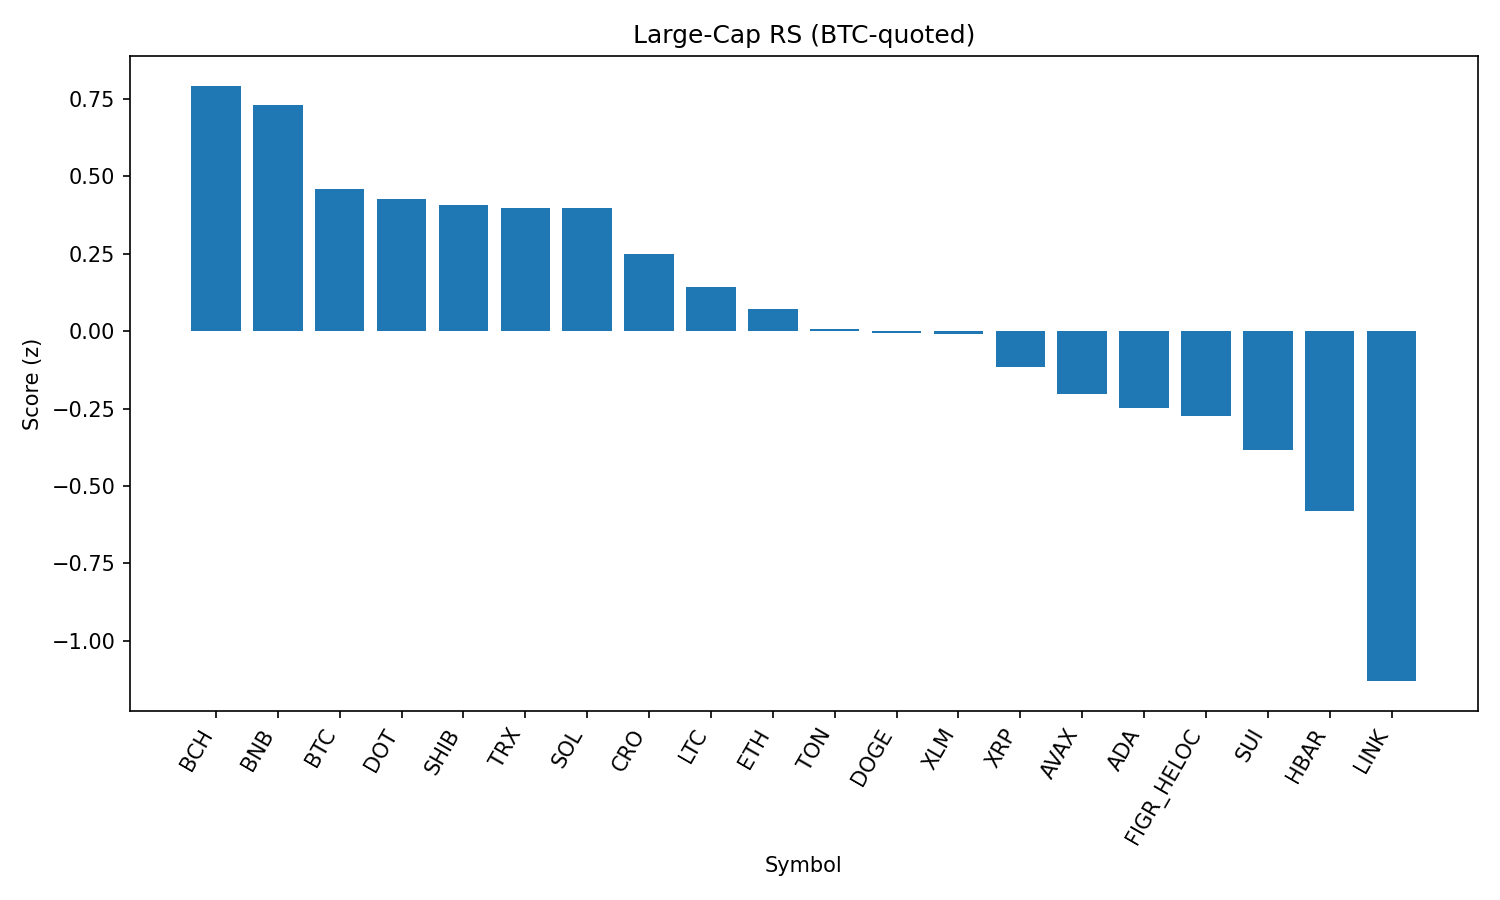

The data file committed next to this chart (first rows):
rank, name, symbol, price_btc, price_usd, pct_1h_btc, pct_24h_btc, pct_7d_btc, market_cap_rank, market_cap_usd, volume_usd, score
1, Bitcoin Cash, BCH, 0.005359, 586.7, -0.1888, 1.501, 8.767, 19, 11680901279, 331123263, 0.793
2, BNB, BNB, 0.007715, 844.5, 0.08477, 0.5112, -0.1734, 5, 117526458316, 960756899, 0.7309
3, Bitcoin, BTC, 1.0, 109453, 0.0, 0.0, 0.0, 1, 2178977826286, 36089418974, 0.4598
4, Polkadot, DOT, 3.437e-05, 3.76, 0.1761, -0.736, -2.924, 35, 5721560850, 167909007, 0.4279
5, Shiba Inu, SHIB, 1.10436e-10, 1.209e-05, 0.1897, -1.061, -1.288, 31, 7121789930, 152058018, 0.4081
6, TRON, TRX, 3.06e-06, 0.3354, -0.08971, 0.5389, 0.1216, 10, 31742652034, 629363309, 0.3994
7, Solana, SOL, 0.001864, 204, 0.1061, -0.6883, -0.465, 6, 110352955967, 4917909746, 0.3979
8, Cronos, CRO, 2.43e-06, 0.2658, 0.6077, -2.886, -13.88, 26, 8926119590, 311619252, 0.2492
9, Litecoin, LTC, 0.001003, 109.8, -0.09196, -0.1701, -0.7357, 28, 8373772573, 382672590, 0.1431
10, Ethereum, ETH, 0.03934, 4305, 0.04379, -1.334, -1.613, 2, 519282833936, 29979830383, 0.07334
11, Toncoin, TON, 2.832e-05, 3.1, -0.1899, -0.09439, 0.3653, 30, 7959698211, 132597827, 0.007125
12, Dogecoin, DOGE, 1.94e-06, 0.2122, -0.09759, -0.4499, -2.303, 9, 31970128971, 1504562626, -0.005791
13, Stellar, XLM, 3.23e-06, 0.3537, -0.03283, -0.6236, -4.526, 22, 11212115202, 160923280, -0.008866
14, XRP, XRP, 2.563e-05, 2.81, -0.2399, 0.2565, -3.869, 4, 166798674377, 4357997922, -0.1143
15, Avalanche, AVAX, 0.000225, 24.62, -0.2662, -0.5017, 2.44, 23, 10391635649, 464657093, -0.2026
16, Cardano, ADA, 7.38e-06, 0.8074, -0.0501, -1.32, -4.167, 11, 29486476689, 1085688048, -0.2475
17, Figure Heloc, FIGR_HELOC, 9.06e-06, 0.9921, -0.5012, 1.234, -1.862, 18, 12156993240, 11818063, -0.2744
18, Sui, SUI, 2.974e-05, 3.26, -0.1446, -1.139, -4.211, 20, 11617178055, 660527597, -0.3824
19, Hedera, HBAR, 1.94e-06, 0.2122, -0.06067, -1.789, -8.986, 25, 8990884332, 207194170, -0.5799
20, Chainlink, LINK, 0.0002052, 22.47, -0.1347, -3.057, -9.167, 13, 15219161609, 784895230, -1.13
21, Hyperliquid, HYPE, 0.0004101, 44.89, -0.6664, -0.4744, -3.786, 17, 12159729954, 294742016, -1.205
